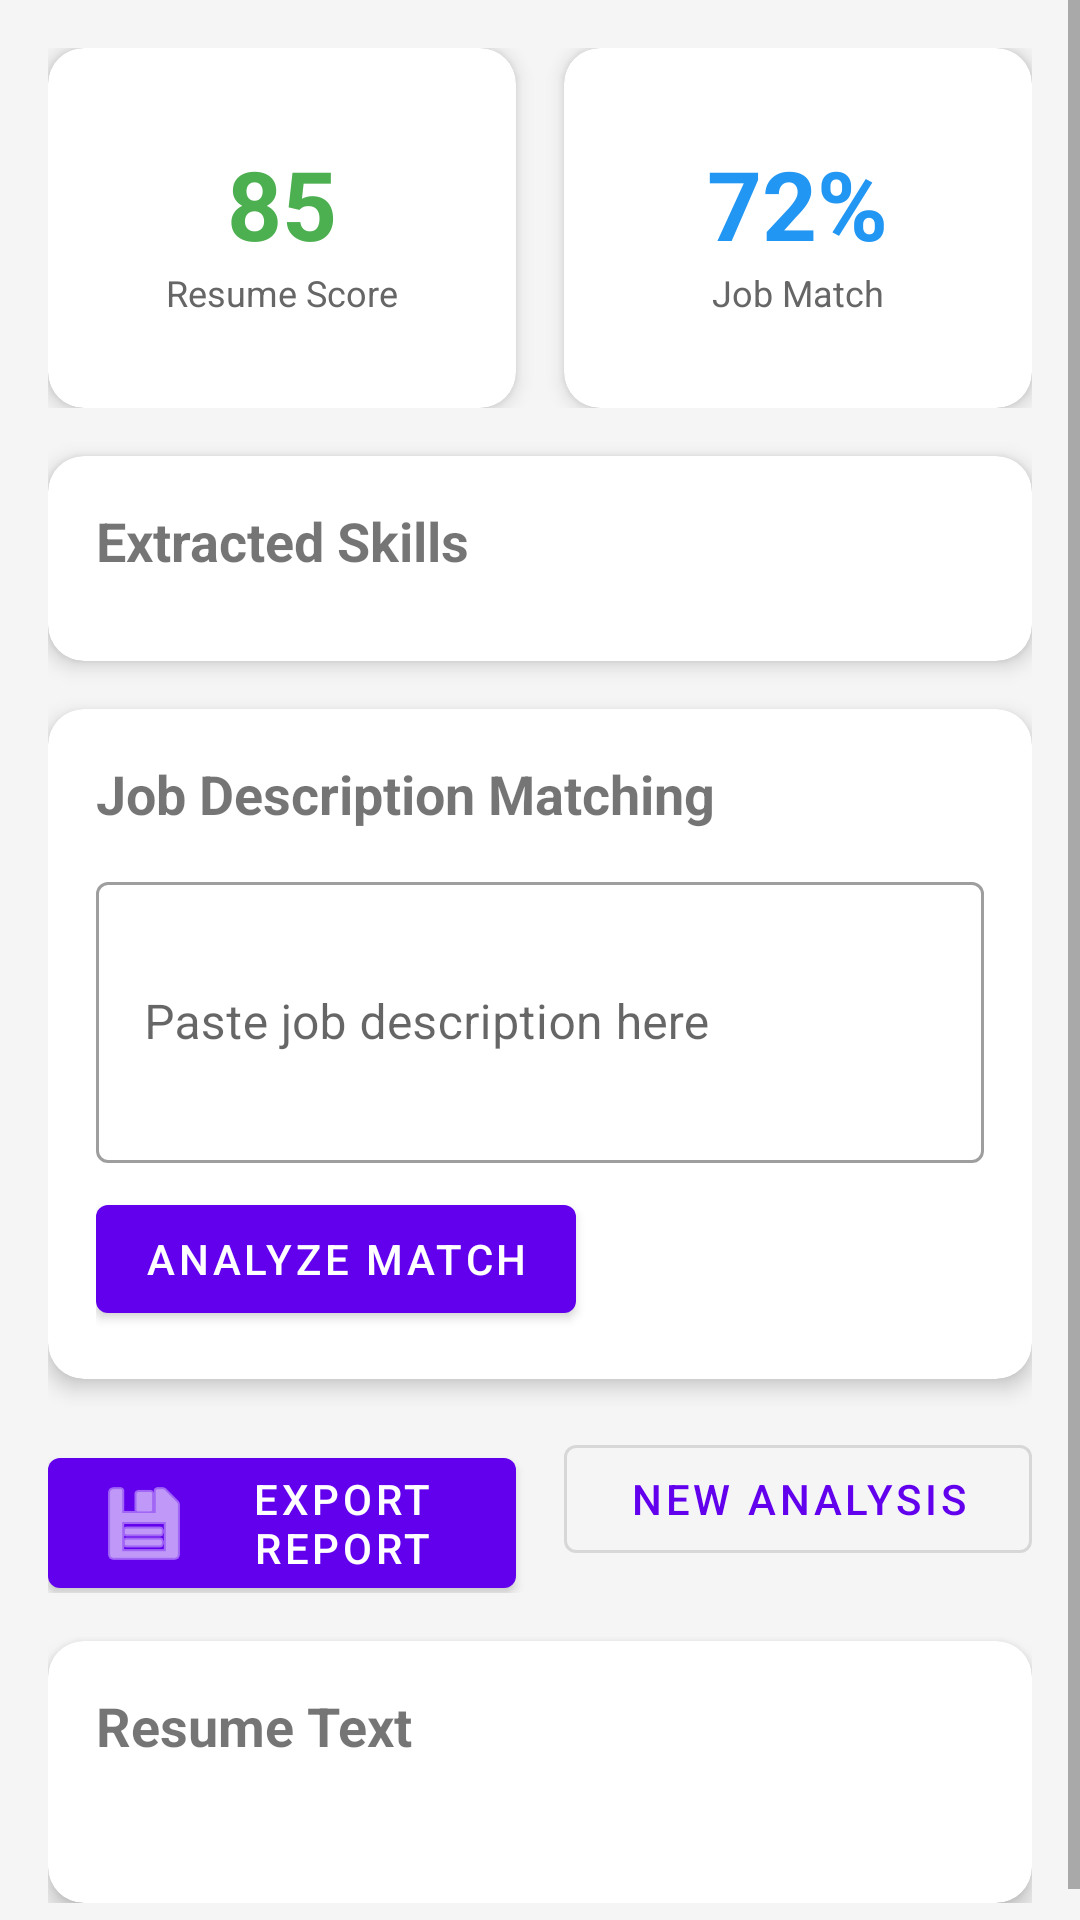

Android layout source for this screen:
<!-- AndroidManifest.xml: application theme Theme.SmartResumeAnalyzer -->
<!-- res/layout/activity_result.xml -->
<?xml version="1.0" encoding="utf-8"?>
<ScrollView xmlns:android="http://schemas.android.com/apk/res/android"
    xmlns:app="http://schemas.android.com/apk/res-auto"
    android:layout_width="match_parent"
    android:layout_height="match_parent"
    android:background="#F5F5F5">

    <LinearLayout
        android:layout_width="match_parent"
        android:layout_height="wrap_content"
        android:orientation="vertical"
        android:padding="16dp">

        
        <LinearLayout
            android:layout_width="match_parent"
            android:layout_height="wrap_content"
            android:orientation="horizontal"
            android:layout_marginBottom="16dp">

            <com.google.android.material.card.MaterialCardView
                android:layout_width="0dp"
                android:layout_height="120dp"
                android:layout_weight="1"
                android:layout_marginEnd="8dp"
                app:cardCornerRadius="12dp"
                app:cardElevation="4dp">

                <LinearLayout
                    android:layout_width="match_parent"
                    android:layout_height="match_parent"
                    android:orientation="vertical"
                    android:gravity="center"
                    android:padding="16dp">

                    <TextView
                        android:id="@+id/tvScore"
                        android:layout_width="wrap_content"
                        android:layout_height="wrap_content"
                        android:text="85"
                        android:textSize="32sp"
                        android:textStyle="bold"
                        android:textColor="#4CAF50"/>

                    <TextView
                        android:layout_width="wrap_content"
                        android:layout_height="wrap_content"
                        android:text="Resume Score"
                        android:textSize="12sp"
                        android:textColor="#666"/>
                </LinearLayout>
            </com.google.android.material.card.MaterialCardView>

            <com.google.android.material.card.MaterialCardView
                android:layout_width="0dp"
                android:layout_height="120dp"
                android:layout_weight="1"
                android:layout_marginStart="8dp"
                app:cardCornerRadius="12dp"
                app:cardElevation="4dp">

                <LinearLayout
                    android:layout_width="match_parent"
                    android:layout_height="match_parent"
                    android:orientation="vertical"
                    android:gravity="center"
                    android:padding="16dp">

                    <TextView
                        android:id="@+id/tvJobMatch"
                        android:layout_width="wrap_content"
                        android:layout_height="wrap_content"
                        android:text="72%"
                        android:textSize="32sp"
                        android:textStyle="bold"
                        android:textColor="#2196F3"/>

                    <TextView
                        android:layout_width="wrap_content"
                        android:layout_height="wrap_content"
                        android:text="Job Match"
                        android:textSize="12sp"
                        android:textColor="#666"/>
                </LinearLayout>
            </com.google.android.material.card.MaterialCardView>
        </LinearLayout>

        
        <com.google.android.material.card.MaterialCardView
            android:layout_width="match_parent"
            android:layout_height="wrap_content"
            android:layout_marginBottom="16dp"
            app:cardCornerRadius="12dp"
            app:cardElevation="4dp">

            <LinearLayout
                android:layout_width="match_parent"
                android:layout_height="wrap_content"
                android:orientation="vertical"
                android:padding="16dp">

                <TextView
                    android:layout_width="wrap_content"
                    android:layout_height="wrap_content"
                    android:text="Extracted Skills"
                    android:textSize="18sp"
                    android:textStyle="bold"
                    android:layout_marginBottom="12dp"/>

                <androidx.recyclerview.widget.RecyclerView
                    android:id="@+id/rvSkills"
                    android:layout_width="match_parent"
                    android:layout_height="wrap_content"/>
            </LinearLayout>
        </com.google.android.material.card.MaterialCardView>

        
        <com.google.android.material.card.MaterialCardView
            android:layout_width="match_parent"
            android:layout_height="wrap_content"
            android:layout_marginBottom="16dp"
            app:cardCornerRadius="12dp"
            app:cardElevation="4dp">

            <LinearLayout
                android:layout_width="match_parent"
                android:layout_height="wrap_content"
                android:orientation="vertical"
                android:padding="16dp">

                <TextView
                    android:layout_width="wrap_content"
                    android:layout_height="wrap_content"
                    android:text="Job Description Matching"
                    android:textSize="18sp"
                    android:textStyle="bold"
                    android:layout_marginBottom="12dp"/>

                <com.google.android.material.textfield.TextInputLayout
                    android:layout_width="match_parent"
                    android:layout_height="wrap_content"
                    android:hint="Paste job description here"
                    style="@style/Widget.MaterialComponents.TextInputLayout.OutlinedBox">

                    <com.google.android.material.textfield.TextInputEditText
                        android:id="@+id/etJobDescription"
                        android:layout_width="match_parent"
                        android:layout_height="wrap_content"
                        android:minLines="3"/>
                </com.google.android.material.textfield.TextInputLayout>

                <com.google.android.material.button.MaterialButton
                    android:id="@+id/btnAnalyzeJob"
                    android:layout_width="wrap_content"
                    android:layout_height="wrap_content"
                    android:text="Analyze Match"
                    android:layout_marginTop="8dp"/>
            </LinearLayout>
        </com.google.android.material.card.MaterialCardView>

        
        <LinearLayout
            android:layout_width="match_parent"
            android:layout_height="wrap_content"
            android:orientation="horizontal">

            <com.google.android.material.button.MaterialButton
                android:id="@+id/btnExportPdf"
                android:layout_width="0dp"
                android:layout_height="wrap_content"
                android:layout_weight="1"
                android:layout_marginEnd="8dp"
                android:text="Export Report"
                app:icon="@android:drawable/ic_menu_save"/>

            <com.google.android.material.button.MaterialButton
                android:id="@+id/btnNewAnalysis"
                android:layout_width="0dp"
                android:layout_height="wrap_content"
                android:layout_weight="1"
                android:layout_marginStart="8dp"
                android:text="New Analysis"
                style="@style/Widget.MaterialComponents.Button.OutlinedButton"/>
        </LinearLayout>

        
        <com.google.android.material.card.MaterialCardView
            android:layout_width="match_parent"
            android:layout_height="wrap_content"
            android:layout_marginTop="16dp"
            app:cardCornerRadius="12dp"
            app:cardElevation="4dp">

            <LinearLayout
                android:layout_width="match_parent"
                android:layout_height="wrap_content"
                android:orientation="vertical"
                android:padding="16dp">

                <TextView
                    android:layout_width="wrap_content"
                    android:layout_height="wrap_content"
                    android:text="Resume Text"
                    android:textSize="18sp"
                    android:textStyle="bold"
                    android:layout_marginBottom="12dp"/>

                <TextView
                    android:id="@+id/resultText"
                    android:layout_width="match_parent"
                    android:layout_height="wrap_content"
                    android:textSize="14sp"
                    android:lineSpacingExtra="4dp"/>
            </LinearLayout>
        </com.google.android.material.card.MaterialCardView>
    </LinearLayout>
</ScrollView>
<!-- resources referenced by this layout -->
<resources>
  <style name="Theme.SmartResumeAnalyzer" parent="Theme.MaterialComponents.DayNight.DarkActionBar">
          
          <item name="colorPrimary">@color/purple_500</item>
          <item name="colorPrimaryVariant">@color/purple_700</item>
          <item name="colorOnPrimary">@color/white</item>
          
          <item name="colorSecondary">@color/teal_200</item>
          <item name="colorSecondaryVariant">@color/teal_700</item>
          <item name="colorOnSecondary">@color/black</item>
          
          <item name="android:statusBarColor">?attr/colorPrimaryVariant</item>
          
      </style>
  <color name="purple_500">#FF6200EE</color>
  <color name="purple_700">#FF3700B3</color>
  <color name="white">#FFFFFFFF</color>
  <color name="teal_200">#FF03DAC5</color>
  <color name="teal_700">#FF018786</color>
  <color name="black">#FF000000</color>
</resources>
